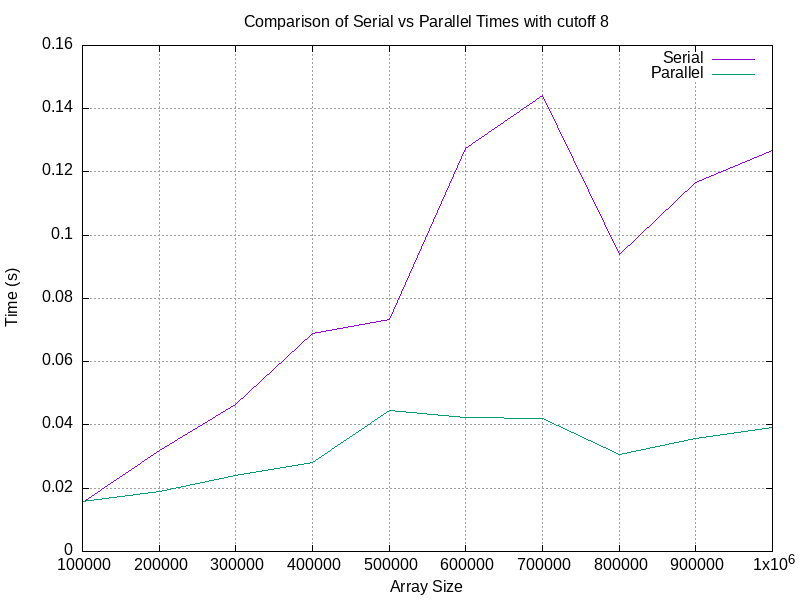

The file beside this chart, header and first rows:
Array Size, Serial Time, Parallel Time
100000, 0.0155, 0.01567
200000, 0.032, 0.019
300000, 0.04633, 0.02417
400000, 0.06883, 0.02817
500000, 0.0735, 0.0445
600000, 0.1273, 0.04233
700000, 0.1442, 0.042
800000, 0.09383, 0.03067
900000, 0.1168, 0.03583
1000000, 0.1267, 0.03917
